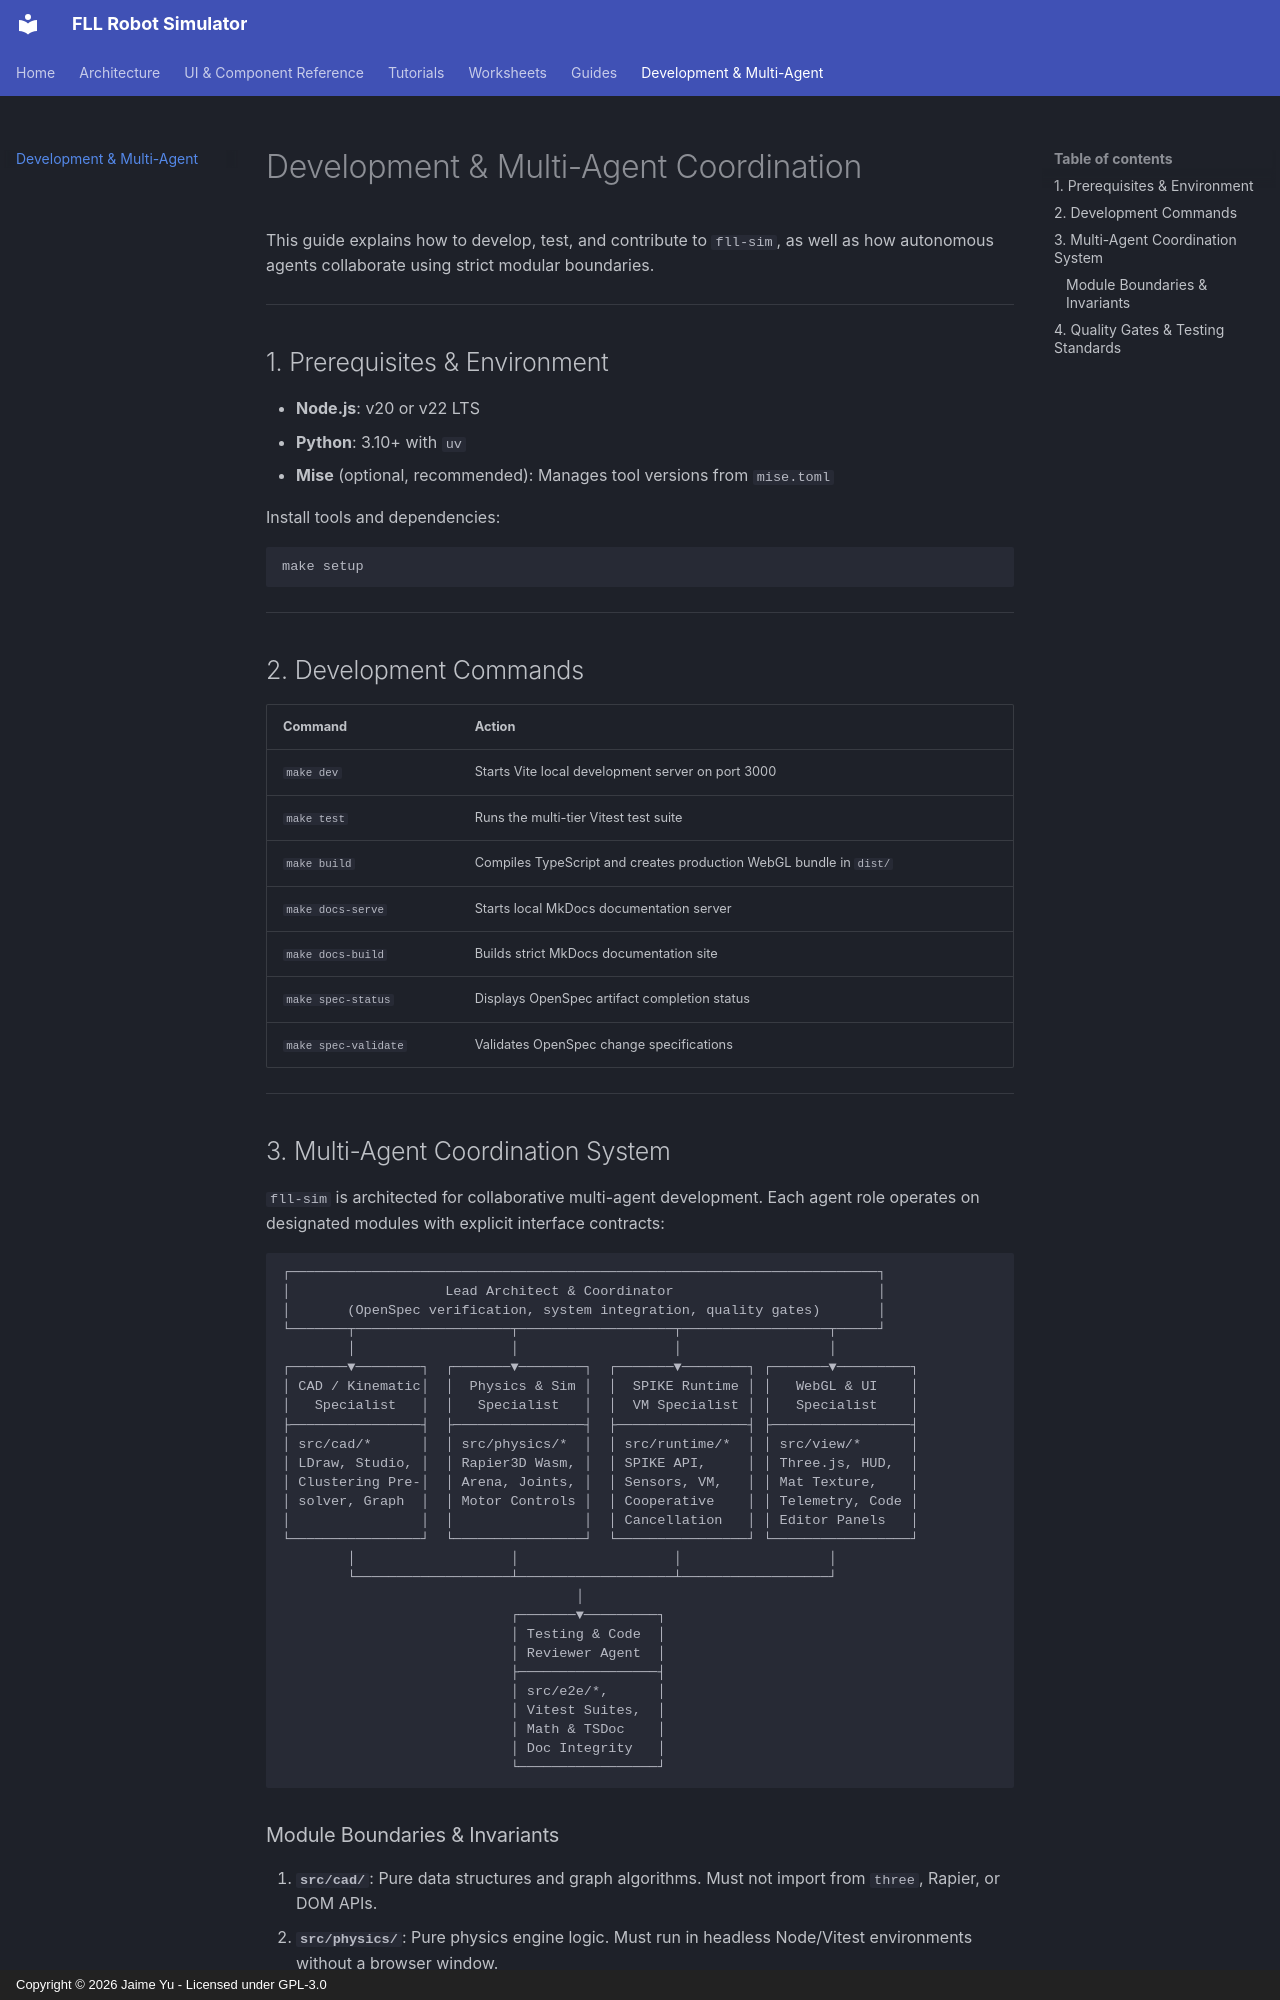

repository: jaimeyu/fll_sim · page: development/index.html · generator: mkdocs · copyright: Copyright © 2026 Jaime Yu - Licensed under GPL-3.0

# Development & Multi-Agent Coordination

This guide explains how to develop, test, and contribute to `fll-sim`, as well as how autonomous agents collaborate using strict modular boundaries.

---

## 1. Prerequisites & Environment

* **Node.js**: v20 or v22 LTS
* **Python**: 3.10+ with `uv`
* **Mise** (optional, recommended): Manages tool versions from `mise.toml`

Install tools and dependencies:
```bash
make setup
```

---

## 2. Development Commands

| Command | Action |
|---|---|
| `make dev` | Starts Vite local development server on port 3000 |
| `make test` | Runs the multi-tier Vitest test suite |
| `make build` | Compiles TypeScript and creates production WebGL bundle in `dist/` |
| `make docs-serve` | Starts local MkDocs documentation server |
| `make docs-build` | Builds strict MkDocs documentation site |
| `make spec-status` | Displays OpenSpec artifact completion status |
| `make spec-validate`| Validates OpenSpec change specifications |

---

## 3. Multi-Agent Coordination System

`fll-sim` is architected for collaborative multi-agent development. Each agent role operates on designated modules with explicit interface contracts:

```
┌────────────────────────────────────────────────────────────────────────┐
│                   Lead Architect & Coordinator                         │
│       (OpenSpec verification, system integration, quality gates)       │
└───────┬───────────────────┬───────────────────┬──────────────────┬─────┘
        │                   │                   │                  │
┌───────▼────────┐  ┌───────▼────────┐  ┌───────▼────────┐ ┌───────▼─────────┐
│ CAD / Kinematic│  │  Physics & Sim │  │  SPIKE Runtime │ │   WebGL & UI    │
│   Specialist   │  │   Specialist   │  │  VM Specialist │ │   Specialist    │
├────────────────┤  ├────────────────┤  ├────────────────┤ ├─────────────────┤
│ src/cad/*      │  │ src/physics/*  │  │ src/runtime/*  │ │ src/view/*      │
│ LDraw, Studio, │  │ Rapier3D Wasm, │  │ SPIKE API,     │ │ Three.js, HUD,  │
│ Clustering Pre-│  │ Arena, Joints, │  │ Sensors, VM,   │ │ Mat Texture,    │
│ solver, Graph  │  │ Motor Controls │  │ Cooperative    │ │ Telemetry, Code │
│                │  │                │  │ Cancellation   │ │ Editor Panels   │
└────────────────┘  └────────────────┘  └────────────────┘ └─────────────────┘
        │                   │                   │                  │
        └───────────────────┴───────────────────┴──────────────────┘
                                    │
                            ┌───────▼─────────┐
                            │ Testing & Code  │
                            │ Reviewer Agent  │
                            ├─────────────────┤
                            │ src/e2e/*,      │
                            │ Vitest Suites,  │
                            │ Math & TSDoc    │
                            │ Doc Integrity   │
                            └─────────────────┘
```
